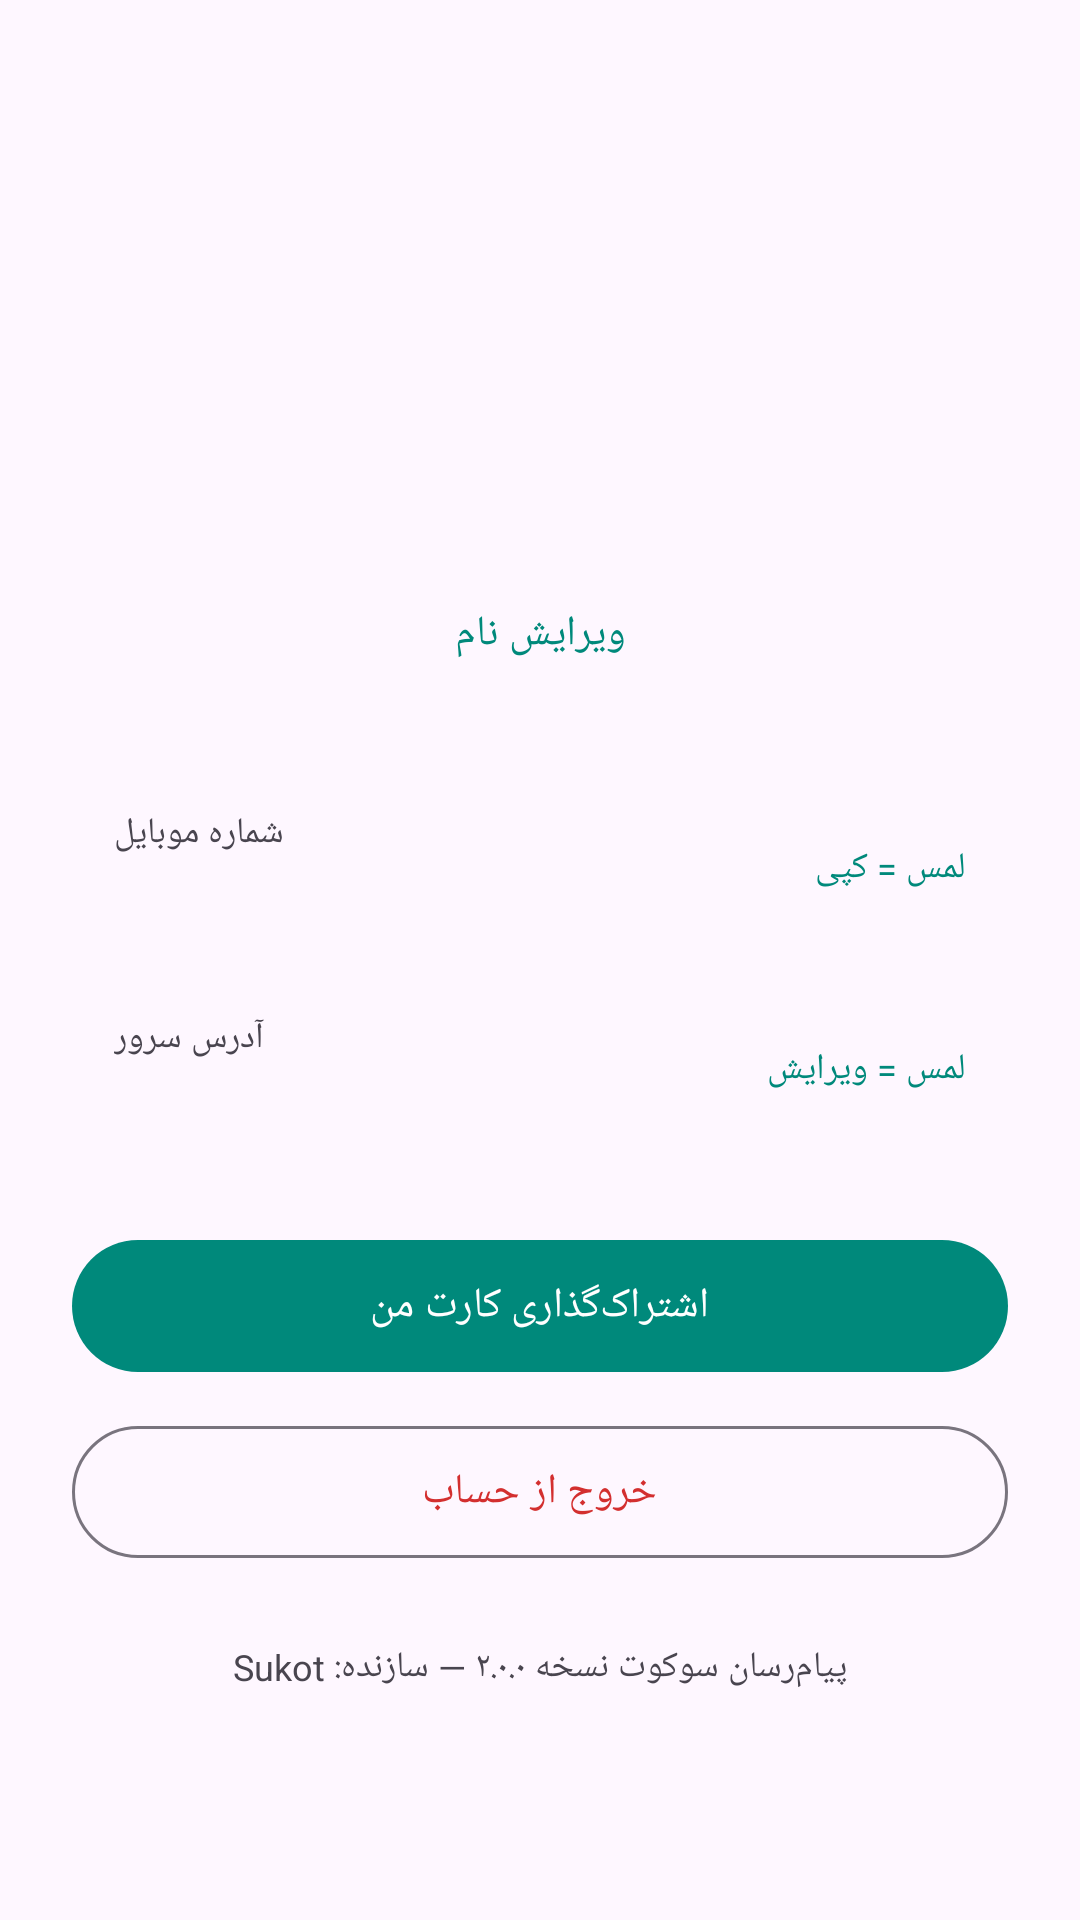

Write the Android layout XML for this screen, with the resource values it uses.
<!-- AndroidManifest.xml: application theme Theme.Sukot -->
<!-- res/layout/activity_profile.xml -->
<?xml version="1.0" encoding="utf-8"?>
<ScrollView xmlns:android="http://schemas.android.com/apk/res/android"
    android:layout_width="match_parent"
    android:layout_height="match_parent"
    android:fillViewport="true">

    <LinearLayout
        android:layout_width="match_parent"
        android:layout_height="wrap_content"
        android:gravity="center_horizontal"
        android:orientation="vertical"
        android:padding="24dp">

        <TextView
            android:id="@+id/tvBigAvatar"
            android:layout_width="96dp"
            android:layout_height="96dp"
            android:layout_marginTop="24dp"
            android:background="@drawable/avatar_bg"
            android:gravity="center"
            android:textColor="@color/white"
            android:textSize="38sp"
            android:textStyle="bold" />

        <TextView
            android:id="@+id/tvProfileName"
            android:layout_width="wrap_content"
            android:layout_height="wrap_content"
            android:layout_marginTop="14dp"
            android:textColor="?attr/colorOnSurface"
            android:textSize="22sp"
            android:textStyle="bold" />

        <com.google.android.material.button.MaterialButton
            android:id="@+id/btnEditName"
            style="@style/Widget.Material3.Button.TextButton"
            android:layout_width="wrap_content"
            android:layout_height="wrap_content"
            android:text="@string/edit_name" />

        <LinearLayout
            android:id="@+id/rowPhone"
            android:layout_width="match_parent"
            android:layout_height="wrap_content"
            android:layout_marginTop="20dp"
            android:background="?attr/selectableItemBackground"
            android:gravity="center_vertical"
            android:orientation="horizontal"
            android:padding="14dp">

            <LinearLayout
                android:layout_width="0dp"
                android:layout_height="wrap_content"
                android:layout_weight="1"
                android:orientation="vertical">

                <TextView
                    android:layout_width="wrap_content"
                    android:layout_height="wrap_content"
                    android:text="@string/phone_label"
                    android:textColor="?attr/colorOnSurfaceVariant"
                    android:textSize="12sp" />

                <TextView
                    android:id="@+id/tvProfilePhone"
                    android:layout_width="wrap_content"
                    android:layout_height="wrap_content"
                    android:layout_marginTop="2dp"
                    android:textColor="?attr/colorOnSurface"
                    android:textSize="16sp" />
            </LinearLayout>

            <TextView
                android:layout_width="wrap_content"
                android:layout_height="wrap_content"
                android:text="@string/tap_to_copy"
                android:textColor="@color/primary"
                android:textSize="12sp" />
        </LinearLayout>

        <LinearLayout
            android:id="@+id/rowServer"
            android:layout_width="match_parent"
            android:layout_height="wrap_content"
            android:background="?attr/selectableItemBackground"
            android:gravity="center_vertical"
            android:orientation="horizontal"
            android:padding="14dp">

            <LinearLayout
                android:layout_width="0dp"
                android:layout_height="wrap_content"
                android:layout_weight="1"
                android:orientation="vertical">

                <TextView
                    android:layout_width="wrap_content"
                    android:layout_height="wrap_content"
                    android:text="@string/server_title"
                    android:textColor="?attr/colorOnSurfaceVariant"
                    android:textSize="12sp" />

                <TextView
                    android:id="@+id/tvProfileServer"
                    android:layout_width="wrap_content"
                    android:layout_height="wrap_content"
                    android:layout_marginTop="2dp"
                    android:textColor="?attr/colorOnSurface"
                    android:textSize="14sp" />
            </LinearLayout>

            <TextView
                android:layout_width="wrap_content"
                android:layout_height="wrap_content"
                android:text="@string/tap_to_edit"
                android:textColor="@color/primary"
                android:textSize="12sp" />
        </LinearLayout>

        <com.google.android.material.button.MaterialButton
            android:id="@+id/btnShare"
            android:layout_width="match_parent"
            android:layout_height="52dp"
            android:layout_marginTop="20dp"
            android:text="@string/btn_share_card" />

        <com.google.android.material.button.MaterialButton
            android:id="@+id/btnLogout"
            style="@style/Widget.Material3.Button.OutlinedButton"
            android:layout_width="match_parent"
            android:layout_height="52dp"
            android:layout_marginTop="10dp"
            android:text="@string/btn_logout"
            android:textColor="@color/error_red" />

        <TextView
            android:layout_width="match_parent"
            android:layout_height="wrap_content"
            android:layout_marginTop="24dp"
            android:gravity="center"
            android:text="@string/about_text"
            android:textColor="?attr/colorOnSurfaceVariant"
            android:textSize="12sp" />
    </LinearLayout>
</ScrollView>
<!-- resources referenced by this layout -->
<resources>
  <color name="error_red">#D32F2F</color>
  <color name="primary">#00897B</color>
  <color name="white">#FFFFFF</color>
  <string name="about_text">پیام‌رسان سوکوت نسخه ۲.۰.۰ — سازنده: Sukot</string>
  <string name="btn_logout">خروج از حساب</string>
  <string name="btn_share_card">اشتراک‌گذاری کارت من</string>
  <string name="edit_name">ویرایش نام</string>
  <string name="phone_label">شماره موبایل</string>
  <string name="server_title">آدرس سرور</string>
  <string name="tap_to_copy">لمس = کپی</string>
  <string name="tap_to_edit">لمس = ویرایش</string>
  <style name="Theme.Sukot" parent="Theme.Material3.DayNight.NoActionBar">
          <item name="colorPrimary">@color/primary</item>
          <item name="colorOnPrimary">@color/white</item>
          <item name="colorPrimaryContainer">@color/primary_container</item>
          <item name="colorOnPrimaryContainer">@color/primary_dark</item>
          <item name="android:statusBarColor">@color/primary_dark</item>
          <item name="android:navigationBarColor">@color/primary_dark</item>
      </style>
  <color name="primary_container">#B2DFDB</color>
  <color name="primary_dark">#00695C</color>
</resources>
